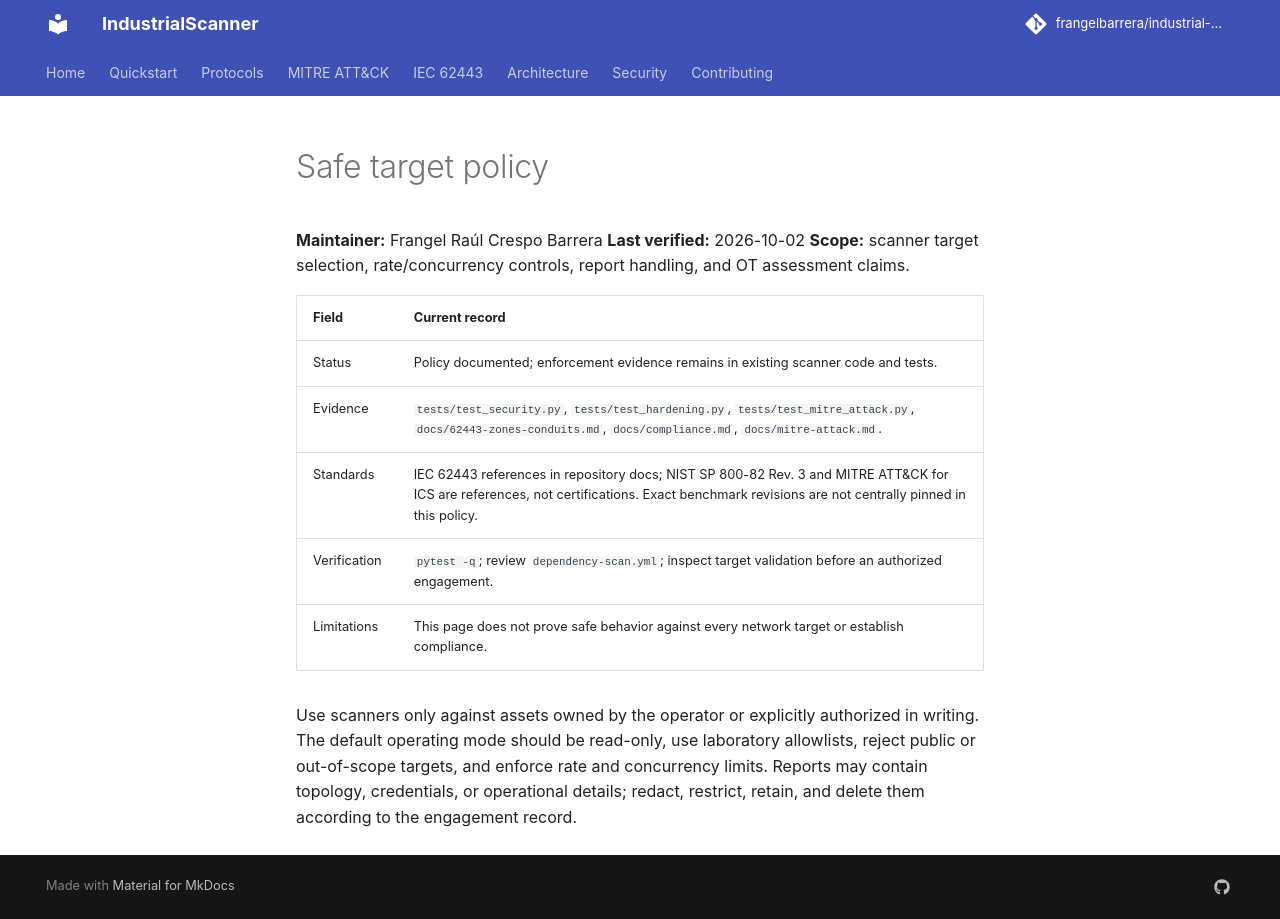

repository: frangelbarrera/industrial-scanner · page: safe-target-policy/index.html · generator: mkdocs

**Maintainer:** Frangel Raúl Crespo Barrera
**Last verified:** 2026-10-02
**Scope:** scanner target selection, rate/concurrency controls, report handling, and OT assessment claims.

| Field | Current record |
|---|---|
| Status | Policy documented; enforcement evidence remains in existing scanner code and tests. |
| Evidence | `tests/test_security.py`, `tests/test_hardening.py`, `tests/test_mitre_attack.py`, `docs/62443-zones-conduits.md`, `docs/compliance.md`, `docs/mitre-attack.md`. |
| Standards | IEC 62443 references in repository docs; NIST SP 800-82 Rev. 3 and MITRE ATT&CK for ICS are references, not certifications. Exact benchmark revisions are not centrally pinned in this policy. |
| Verification | `pytest -q`; review `dependency-scan.yml`; inspect target validation before an authorized engagement. |
| Limitations | This page does not prove safe behavior against every network target or establish compliance. |

Use scanners only against assets owned by the operator or explicitly authorized in writing. The default operating mode should be read-only, use laboratory allowlists, reject public or out-of-scope targets, and enforce rate and concurrency limits. Reports may contain topology, credentials, or operational details; redact, restrict, retain, and delete them according to the engagement record.
